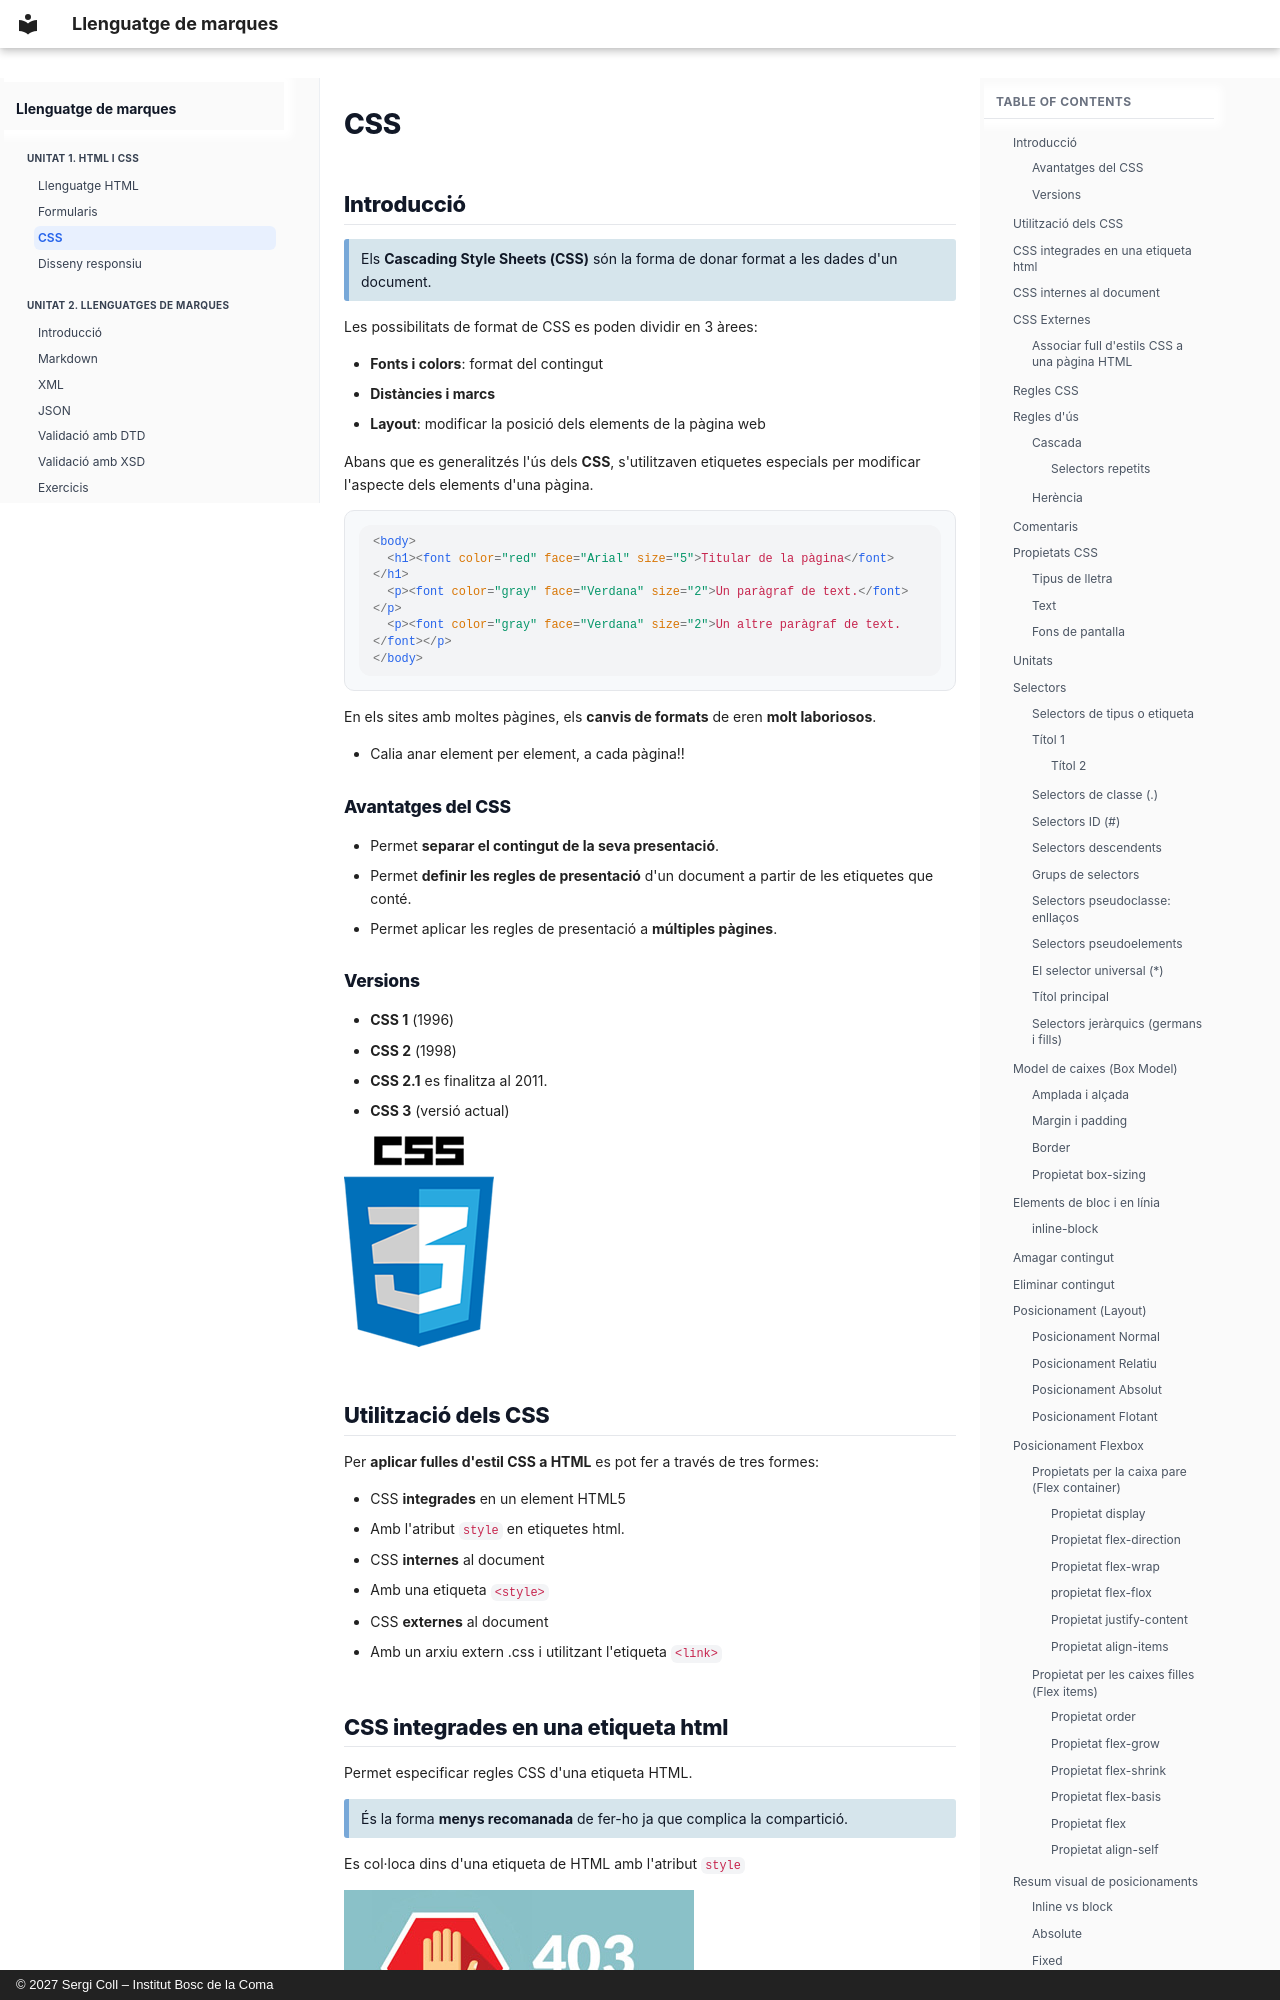

repository: seicoll/gitbook-xml · page: 01-html-css/uf1_css/index.html · generator: mkdocs · copyright: © 2027 Sergi Coll – Institut Bosc de la Coma

# CSS

## Introducció

> Els **Cascading Style Sheets (CSS)** són la forma de donar format a les dades d'un document.

Les possibilitats de format de CSS es poden dividir en 3 àrees:

* **Fonts i colors**: format del contingut
* **Distàncies i marcs**
* **Layout**: modificar la posició dels elements de la pàgina web

Abans que es generalitzés l'ús dels **CSS**, s'utilitzaven etiquetes especials per modificar l'aspecte dels elements d'una pàgina.

```html
<body>
  <h1><font color="red" face="Arial" size="5">Titular de la pàgina</font></h1>
  <p><font color="gray" face="Verdana" size="2">Un paràgraf de text.</font></p>
  <p><font color="gray" face="Verdana" size="2">Un altre paràgraf de text.</font></p>
</body>
```

En els sites amb moltes pàgines, els **canvis de formats** de eren **molt laboriosos**.

* Calia anar element per element, a cada pàgina!!

### Avantatges del CSS

* Permet **separar el contingut de la seva presentació**.
* Permet **definir les regles de presentació** d'un document a partir de les etiquetes que conté.
* Permet aplicar les regles de presentació a **múltiples pàgines**.

### Versions

* **CSS 1** (1996)
* **CSS 2** (1998)
* **CSS 2.1** es finalitza al 2011.
* **CSS 3** (versió actual)

![CSS3](../assets/css3.png)
